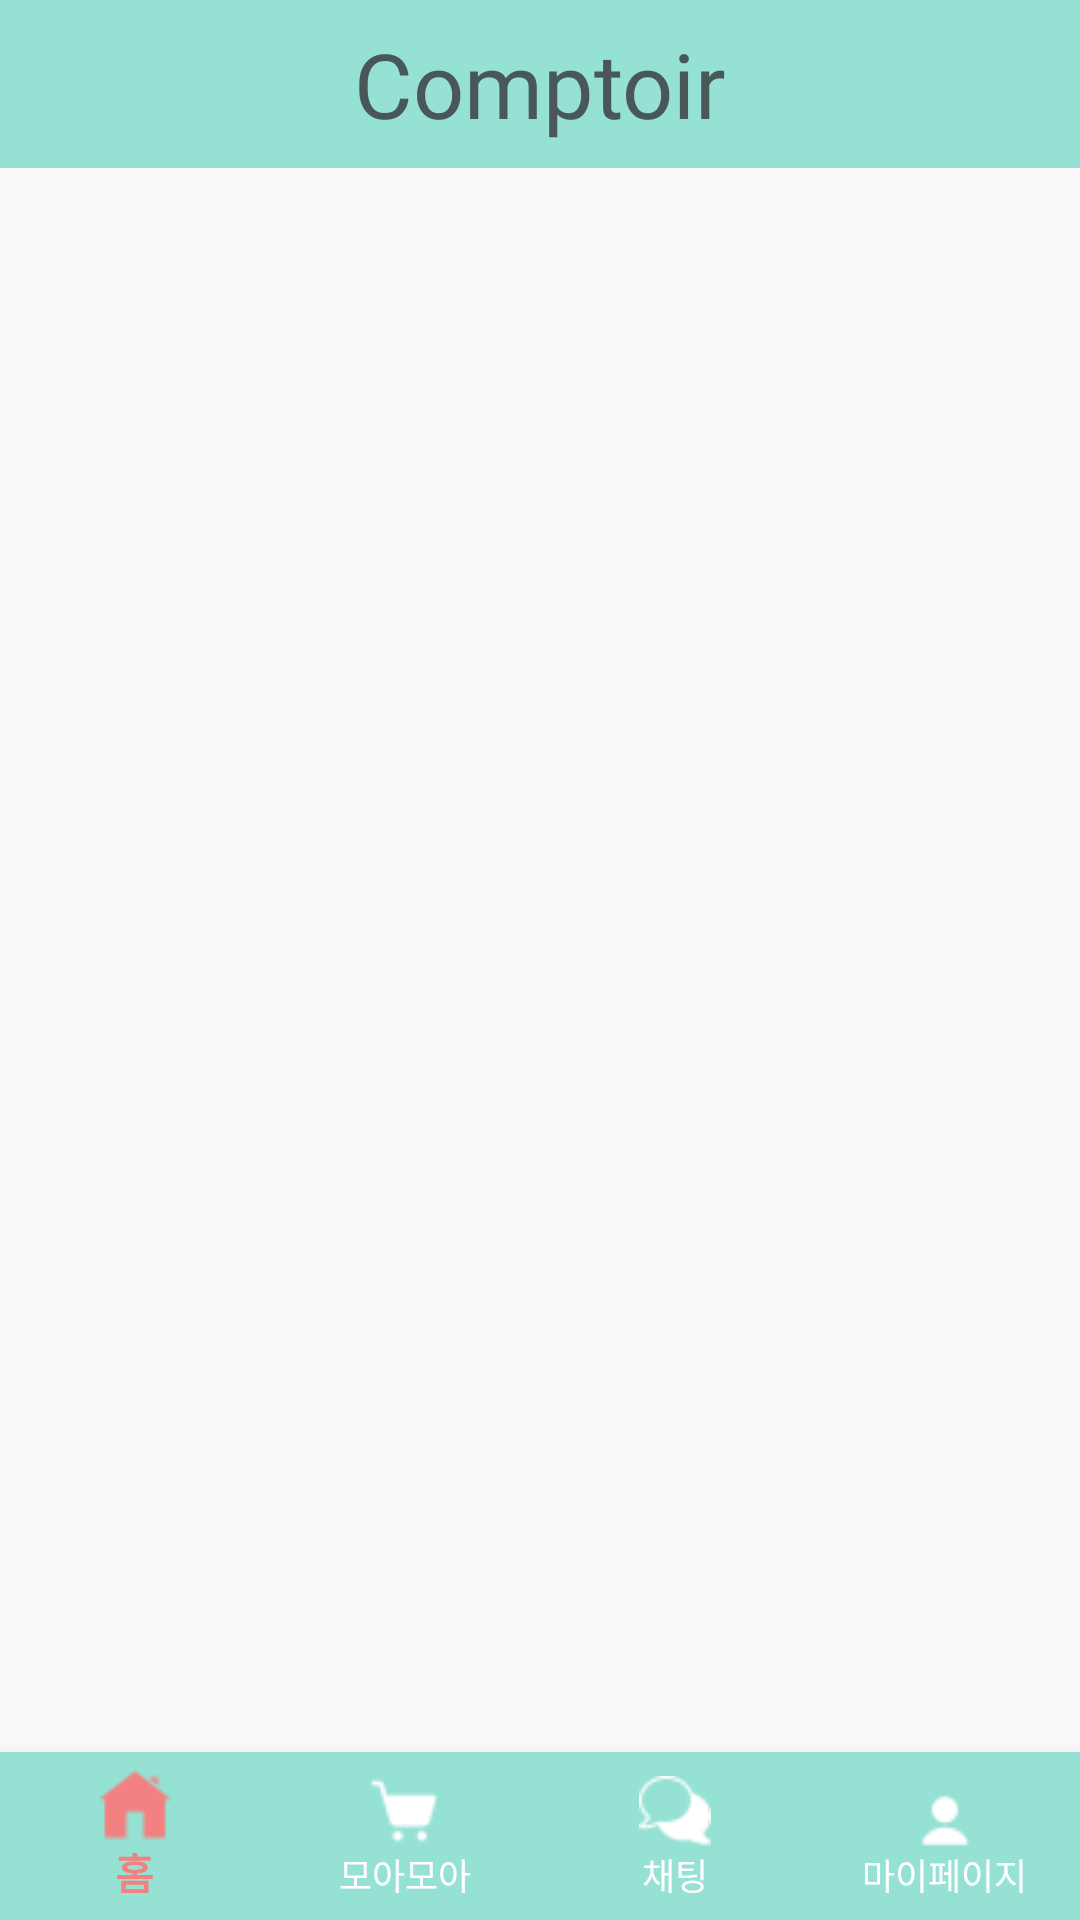

Android layout source for this screen:
<!-- AndroidManifest.xml: application theme Theme.Comptoir -->
<!-- res/layout/activity_main.xml -->
<?xml version="1.0" encoding="utf-8"?>
<LinearLayout
    xmlns:android="http://schemas.android.com/apk/res/android"
    xmlns:app="http://schemas.android.com/apk/res-auto"
    xmlns:tools="http://schemas.android.com/tools"
    android:layout_width="match_parent"
    android:layout_height="match_parent"
    android:orientation="vertical"
    tools:context=".MainActivity">

    <androidx.appcompat.widget.Toolbar
        android:id="@+id/toolbar"
        android:layout_width="match_parent"
        android:layout_height="wrap_content"
        android:background="#95E1D3"
        android:minHeight="?attr/actionBarSize"
        android:theme="?attr/actionBarTheme"
        app:layout_constraintTop_toTopOf="parent">

        <TextView
            android:layout_width="wrap_content"
            android:layout_height="wrap_content"
            android:text="Comptoir"
            android:layout_gravity="center"
            android:textColor="#4A5759"
            android:textSize="30sp"
            android:fontFamily="@font/opensans_bolditalic" />

    </androidx.appcompat.widget.Toolbar>

    <FrameLayout
        android:id="@+id/containers"
        android:layout_width="match_parent"
        android:layout_height="0dp"
        android:layout_weight="1" />

    <com.google.android.material.bottomnavigation.BottomNavigationView
        android:id="@+id/bottom_navigation"
        android:layout_width="match_parent"
        android:layout_height="wrap_content"
        android:layout_gravity="bottom"
        android:background="#95E1D3"
        app:labelVisibilityMode="labeled"
        app:itemIconTint="@drawable/menu_selector_color"
        app:itemTextColor="@drawable/menu_selector_color"
        app:menu="@menu/bottom_menu" />

</LinearLayout>
<!-- resources referenced by this layout -->
<resources>
  <!-- drawable menu_selector_color (drawable) -->
  <?xml version="1.0" encoding="utf-8"?>
  <selector xmlns:android="http://schemas.android.com/apk/res/android">
  
      <item android:color="#FFFFFF" android:state_checked="false" />
      <item android:color="#F38181" android:state_checked="true" />
  
  </selector>
  <style name="Theme.Comptoir" parent="Base.Theme.Comptoir" />
  <style name="Base.Theme.Comptoir" parent="Theme.AppCompat.DayNight.NoActionBar">
          
          
      </style>
</resources>
